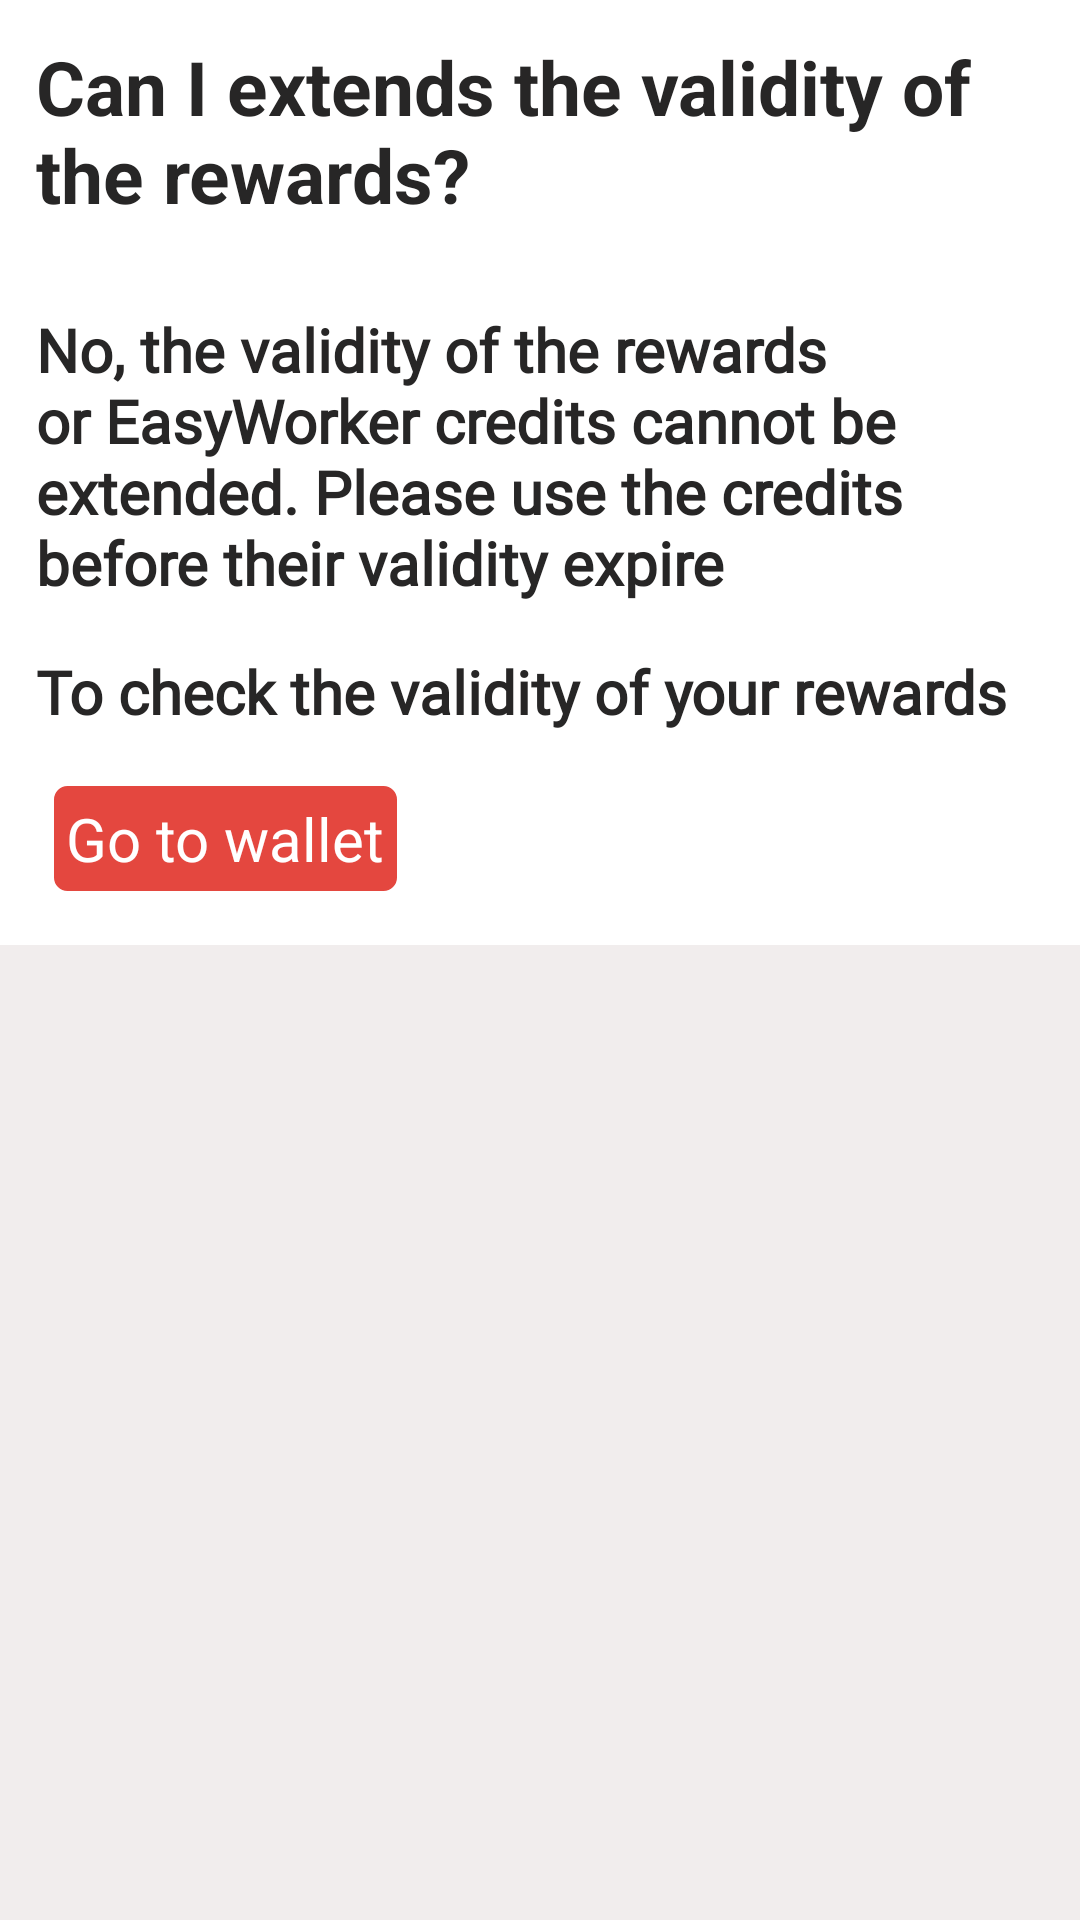

Here is an Android app screen rendered from its layout file. Give the layout XML and the strings, colors and styles it references.
<!-- AndroidManifest.xml: application theme Theme.EasyWorker -->
<!-- res/layout/activity_validity_of_the_reward.xml -->
<?xml version="1.0" encoding="utf-8"?>
<RelativeLayout xmlns:android="http://schemas.android.com/apk/res/android"
    xmlns:app="http://schemas.android.com/apk/res-auto"
    xmlns:tools="http://schemas.android.com/tools"
    android:id="@+id/toolbar"
    android:layout_width="match_parent"
    android:layout_height="match_parent"
    android:background="#F1EDED"
    app:layout_insetEdge="none"
    tools:context=".FAQIntent">


    <LinearLayout
        android:layout_width="match_parent"
        android:layout_height="wrap_content"
        android:background="#ffffff"
        android:divider="@null"
        android:dividerPadding="0dp"

        android:orientation="vertical">


        <TextView
            android:layout_width="match_parent"
            android:layout_height="wrap_content"
            android:layout_margin="12dp"
            android:text="@string/i_extend_the_validity"
            android:textColor="#FF272626"
            android:textSize="25sp"
            android:textStyle="bold" />

        <TextView
            android:layout_width="match_parent"
            android:layout_height="wrap_content"
            android:layout_marginLeft="12dp"
            android:layout_marginTop="16dp"

            android:fontFamily="@font/actor"
            android:text="@string/i_extend_the_validity_ans"
            android:textColor="#FF272626"

            android:textSize="20sp"

            android:textStyle="bold" />

        <TextView
            android:layout_width="match_parent"
            android:layout_height="wrap_content"
            android:layout_marginLeft="12dp"
            android:layout_marginTop="16dp"

            android:fontFamily="@font/actor"
            android:text="@string/to_check_the_validity_of_your_rewards"
            android:textColor="#FF272626"

            android:textSize="20sp"

            android:textStyle="bold" />




        <TextView
            android:layout_width="wrap_content"
            android:layout_height="wrap_content"
            android:layout_margin="18dp"
            android:layout_marginBottom="20dp"
            android:background="@drawable/change_phone_no"


            android:padding="4dp"
            android:text="@string/go_to_wallet"
            android:textColor="#ffffff"
            android:textSize="20sp" />


    </LinearLayout>


</RelativeLayout>
<!-- resources referenced by this layout -->
<resources>
  <!-- drawable change_phone_no (drawable) -->
  <?xml version="1.0" encoding="utf-8"?>
  <shape
      xmlns:android="http://schemas.android.com/apk/res/android"
      android:shape="rectangle">
  
      <corners android:radius="2dp" />
  
      
      <stroke android:width="5dp"
          android:color="#E4473F" />
  
      
      <solid android:color="#E4473F" />
  
  </shape>
  <string name="go_to_wallet">Go to wallet</string>
  <string name="i_extend_the_validity">Can I extends the validity of the rewards?</string>
  <string name="i_extend_the_validity_ans">No, the validity of the rewards or EasyWorker credits cannot be extended. Please use the credits before their validity expire</string>
  <string name="to_check_the_validity_of_your_rewards">To check the validity of your rewards</string>
  <style name="Theme.EasyWorker" parent="Theme.AppCompat.Light.DarkActionBar">
          
          <item name="colorPrimary">@color/purple_500</item>
          <item name="colorPrimaryDark">#D1C1C1</item>
          <item name="colorAccent">@color/teal_200</item>
          
      </style>
  <!-- not gathered from this repository: default colours our renderer supplied (Android Studio template values) -->
  <color name="purple_500">#FF6200EE</color>
  <color name="teal_200">#FF03DAC5</color>
</resources>
